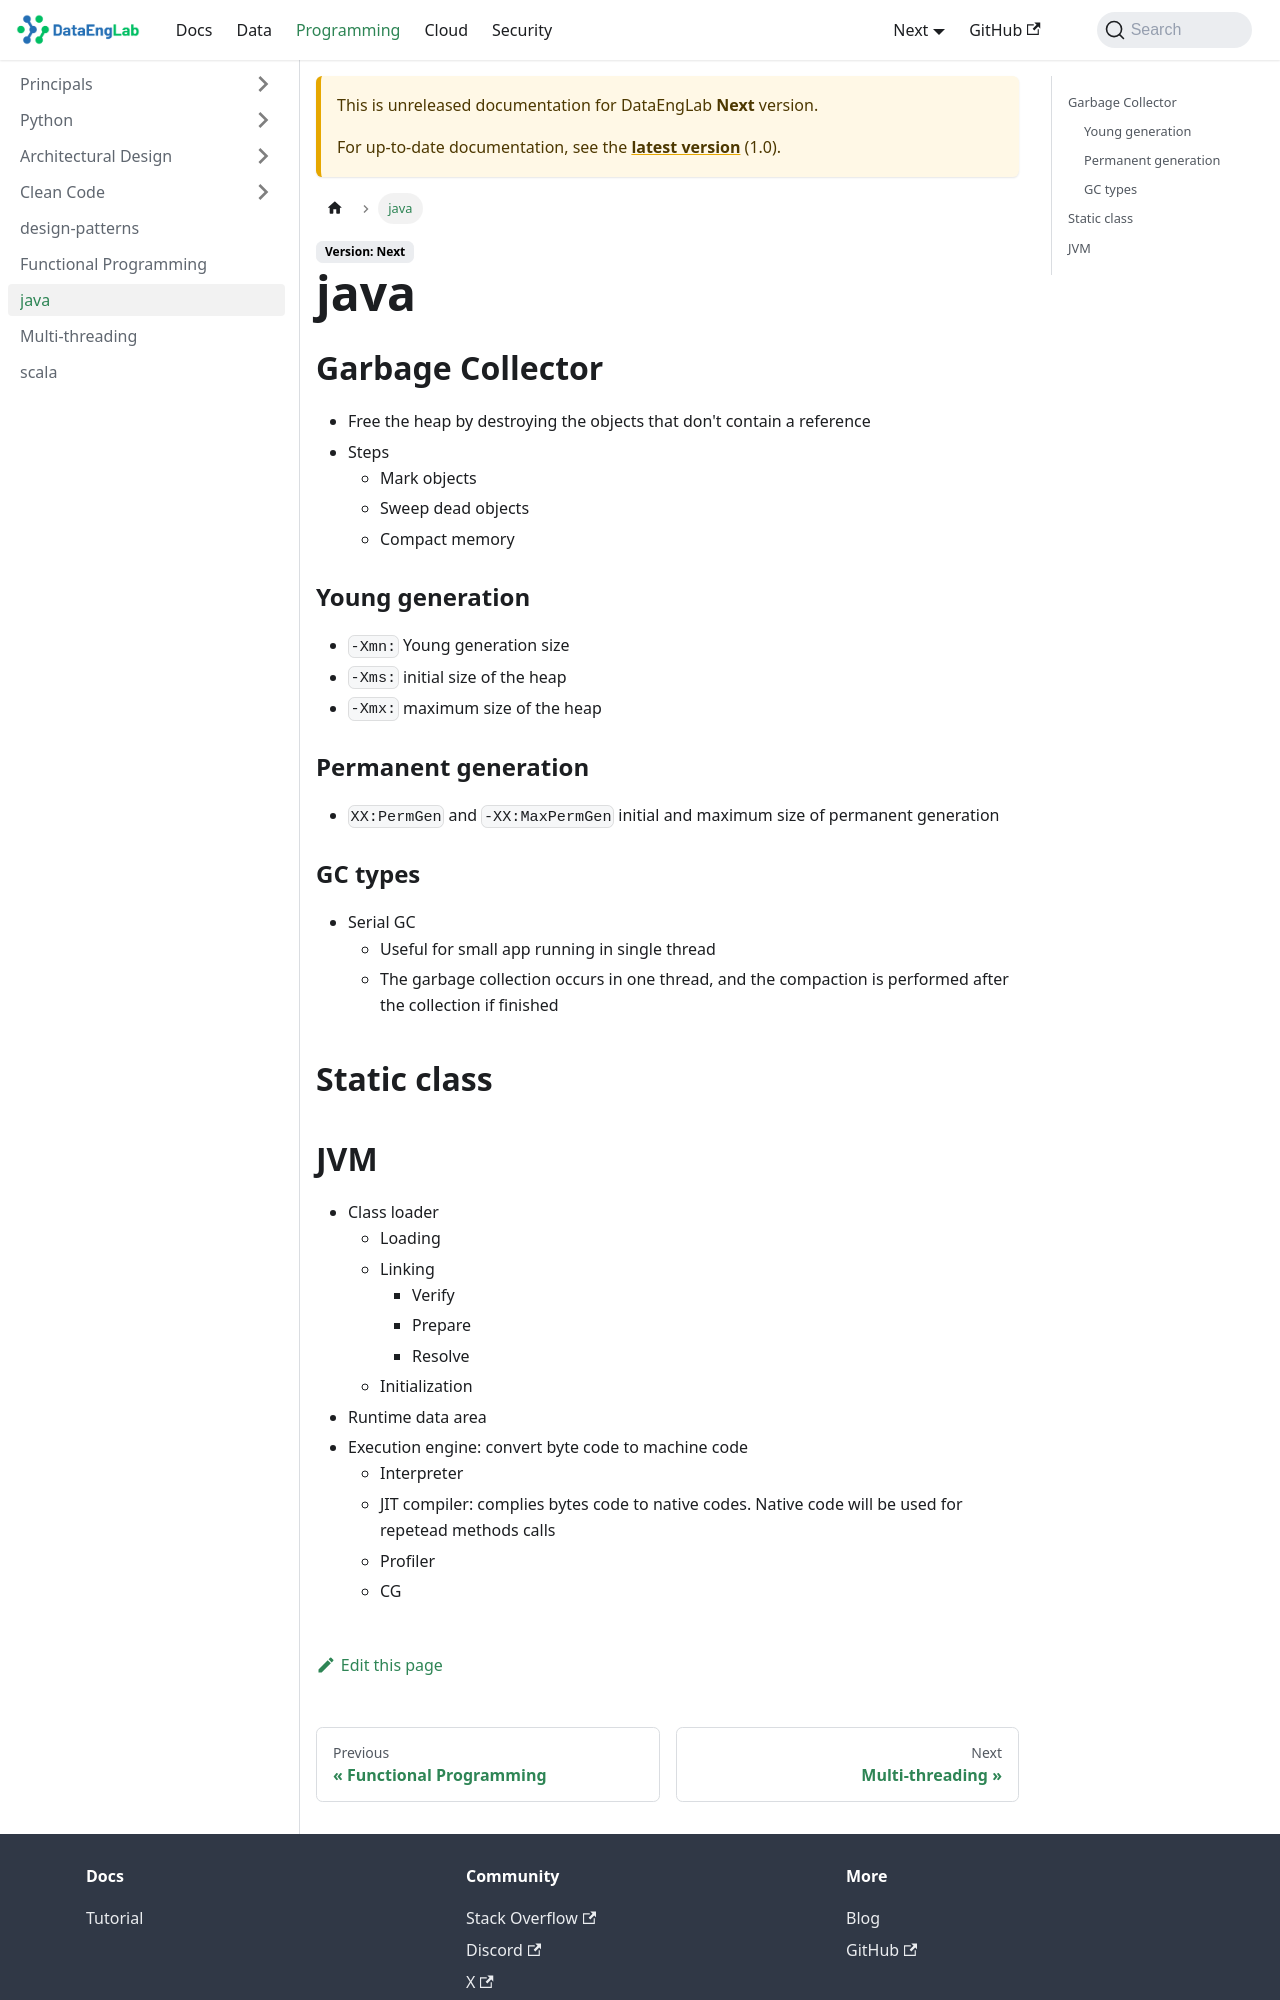

repository: Massipssa/Docs · page: docs/next/programming/java/index.html · generator: mkdocs

## Garbage Collector

- Free the heap by destroying the objects that don't contain a reference
- Steps
    - Mark objects
    - Sweep dead objects 
    - Compact memory
    

### Young generation

- ``-Xmn:`` Young generation size
- ``-Xms:`` initial size of the heap 
- ``-Xmx:`` maximum size of the heap

### Permanent generation
- ``XX:PermGen`` and ``-XX:MaxPermGen`` initial and maximum size of permanent generation


### GC types
- Serial GC
    - Useful for small app running in single thread
    - The garbage collection occurs in one thread, and the compaction is performed after the 
    collection if finished
      

## Static class
